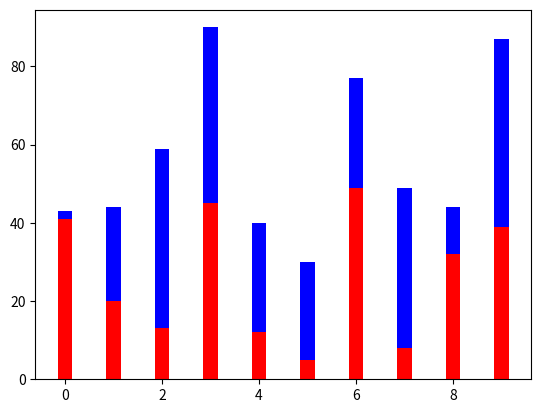

Reproduce this figure in Python.
# _*_ coding:UTF-8 _*_
# [redacted]
# 开发团队: 理想国真恵玩
# 开发时间: 2019/9/27 10:41
# 文件名称: hw010_堆叠条形图.py
# 开发工具: PyCharm

import numpy as np
import matplotlib.pyplot as plt

x = np.arange(10)
y1 = np.random.randint(1, 50, 10)
y2 = np.random.randint(1, 50, 10)

# 关键结束
# 1.水平方向不偏移
# 2.设置bottom属性,告知谁在底部
plt.bar(x, y1, .3, color='r')
plt.bar(x, y2, .3, color='b', bottom=y1)

plt.show()
